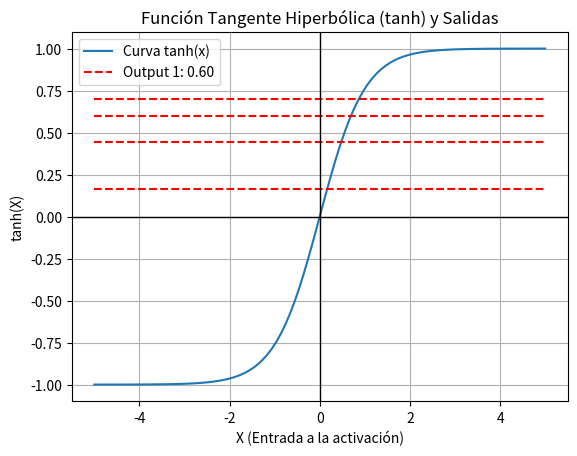

The matplotlib source for this figure:
import numpy as np
import matplotlib.pyplot as plt

# --- 1. Configuración Inicial ---
# * Semilla para reproducibilidad
rng = np.random.default_rng(42)  # random generador de numeros aleatorios

# * 3 entradas → 4 salidas
W = rng.random((3, 4))  # Matriz de pesos 3x4    W = [weights]
X = np.array([1.0, 0.5, -1.0])  # Vector de entrada (3 valores)

# * Definición de funciones de activación
def sigmoid(z):
    return 1 / (1 + np.exp(-z))

# --- 2. Cálculo Lineal ---
# Producto punto (Suma ponderada)
weighted_sum = X @ W
y_lineal = weighted_sum  # Salida antes de activar

# --- 3. REQUISITO: Sentencia Match-Case para Activación ---
# Es posible cambiar esta variable por: 'tanh', 'sigmoid', 'relu', 'linear'
activation_choice = 'tanh'

match activation_choice:
    case 'tanh':
        y_activada = np.tanh(y_lineal)
        # Define la curva para la gráfica
        x_curve = np.linspace(-5, 5, 100)
        y_curve = np.tanh(x_curve)
        title = "Función Tangente Hiperbólica (tanh) y Salidas"
        y_label = "tanh(X)"

    case 'sigmoid':
        y_activada = sigmoid(y_lineal)
        # Define la curva para la gráfica
        x_curve = np.linspace(-8, 8, 100)
        y_curve = sigmoid(x_curve)
        title = "Función Sigmoide y Salidas"
        y_label = "sigmoid(X)"

    case 'relu':
        y_activada = np.maximum(0, y_lineal)
        # Define la curva para la gráfica
        x_curve = np.linspace(-5, 5, 100)
        y_curve = np.maximum(0, x_curve)
        title = "Función ReLU (Rectified Linear Unit) y Salidas"
        y_label = "ReLU(X)"

    case 'linear' | _:  # Caso 'linear' o cualquier otro valor (default)
        y_activada = y_lineal
        # Define la curva para la gráfica (identidad)
        x_curve = np.linspace(-5, 5, 100)
        y_curve = x_curve
        title = "Función Lineal (Identidad) y Salidas"
        y_label = "X"

# --- 4. Visualización ---
# Gráfica de la función de activación elegida
plt.plot(x_curve, y_curve, label=f"Curva {activation_choice}(x)")

# Graficar las salidas activadas como líneas horizontales
for i, val in enumerate(y_activada):
    plt.hlines(val, x_curve[0], x_curve[-1], colors='r', linestyles='--',
               label=f'Output {i+1}: {val:.2f}' if i == 0 else None)

plt.title(title)
plt.xlabel("X (Entrada a la activación)")
plt.ylabel(y_label)
plt.grid(True)
plt.axhline(0, color='black', linewidth=1, ls='-')
plt.axvline(0, color='black', linewidth=1, ls='-')
plt.legend()

# --- 5. Mostrar Resultados en Consola ---
print("Matriz de pesos (3x4):")
print(W)
print("\nEntrada (1x3):")
print(X)
print("\nSalida lineal (Suma ponderada) (1x4):")
print(y_lineal)
print(f"\nSalida activada con '{activation_choice}' (1x4):")
print(y_activada)

plt.show()
